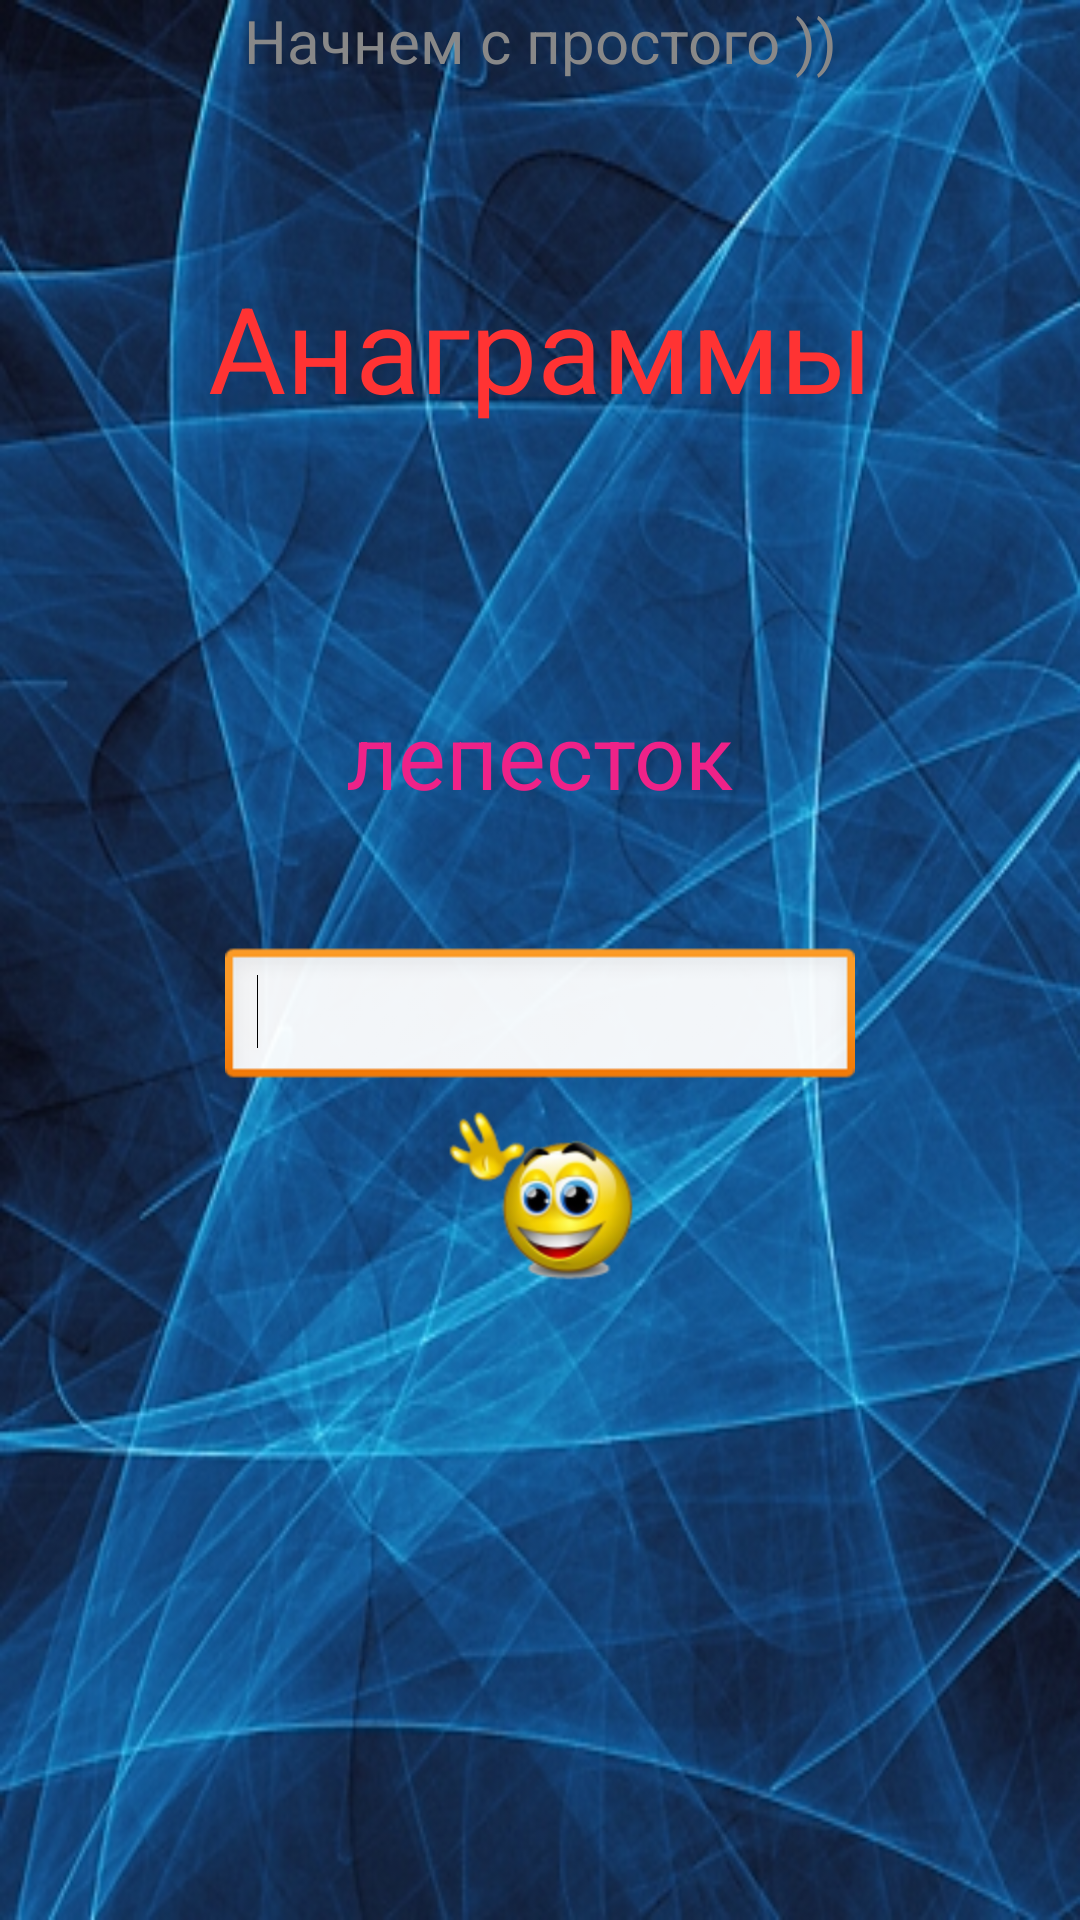

Reconstruct the res/layout file that produces this screen, plus the resources it refers to.
<!-- AndroidManifest.xml: application theme AppTheme -->
<!-- res/layout/activity2.xml -->
<RelativeLayout xmlns:android="http://schemas.android.com/apk/res/android"
    xmlns:tools="http://schemas.android.com/tools"
    android:id="@+id/myRel"
    android:layout_width="match_parent"
    android:layout_height="match_parent"
    android:background="@drawable/bgsecond"
    android:paddingBottom="@dimen/activity_vertical_margin"
    android:paddingLeft="@dimen/activity_horizontal_margin"
    android:paddingRight="@dimen/activity_horizontal_margin"
    android:paddingTop="@dimen/activity_vertical_margin"
    tools:context=".Activity2" >

    <TextView
        android:id="@+id/textView2"
        android:layout_width="wrap_content"
        android:layout_height="wrap_content"
        android:layout_alignParentLeft="true"
        android:layout_alignParentRight="true"
        android:gravity="center_horizontal"
        android:text="Начнем с простого ))"
        android:textColor="#FF888888"
        android:textSize="20sp" />

    <TextView
        android:id="@+id/textView1"
        android:layout_width="wrap_content"
        android:layout_height="wrap_content"
        android:layout_alignParentLeft="true"
        android:layout_alignParentRight="true"
        android:layout_below="@+id/textView2"
        android:layout_marginTop="62dp"
        android:gravity="center_horizontal"
        android:text="Анаграммы"
        android:textAppearance="?android:attr/textAppearanceLarge"
        android:textColor="#FFFF3333"
        android:textSize="40sp" />

    <TextView
        android:id="@+id/textAnagramm"
        android:layout_width="wrap_content"
        android:layout_height="wrap_content"
        android:layout_alignParentLeft="true"
        android:layout_alignParentRight="true"
        android:layout_below="@+id/textView1"
        android:layout_marginTop="89dp"
        android:gravity="center_horizontal"
        android:text="лепесток"
        android:textAppearance="?android:attr/textAppearanceMedium"
        android:textColor="#FFEE2288"
        android:textSize="30sp" />

    <EditText
        android:id="@+id/editText1"
        android:layout_width="wrap_content"
        android:layout_height="wrap_content"
        android:layout_below="@+id/textAnagramm"
        android:layout_centerHorizontal="true"
        android:layout_marginTop="44dp"
        android:ems="10"
        android:inputType="text"
        android:maxLength="8" >

        <requestFocus />
    </EditText>

    <ImageButton
        android:id="@+id/BombImBut1"
        android:layout_width="wrap_content"
        android:layout_height="wrap_content"
        android:layout_below="@+id/editText1"
        android:layout_centerHorizontal="true"
        android:background="@drawable/myb_states" />

</RelativeLayout>
<!-- resources referenced by this layout -->
<resources>
  <!-- drawable bgsecond: jpg bitmap (drawable-hdpi, 157095 bytes) -->
  <!-- drawable myb_states (drawable-hdpi) -->
  <?xml version="1.0" encoding="utf-8"?>
  
  
  <selector xmlns:android="http://schemas.android.com/apk/res/android">
      <item android:state_focused="true"
      	  android:state_pressed="false"
      	  android:drawable="@drawable/smile1" />
  
      <item android:state_focused="true"
      	  android:state_pressed="true"
            android:drawable="@drawable/smile2" />
  
      <item android:state_focused="false"
      	  android:state_pressed="true"
      	  android:drawable="@drawable/smile2" />
  
      <item android:drawable="@drawable/smile1" />
  
  </selector>
  <style name="AppTheme" parent="AppBaseTheme">
          
      </style>
  <!-- drawable smile1: png bitmap (drawable-hdpi, 14371 bytes) -->
  <!-- drawable smile2: png bitmap (drawable-hdpi, 14391 bytes) -->
  <style name="AppBaseTheme" parent="android:Theme.Light">
          
      </style>
</resources>
